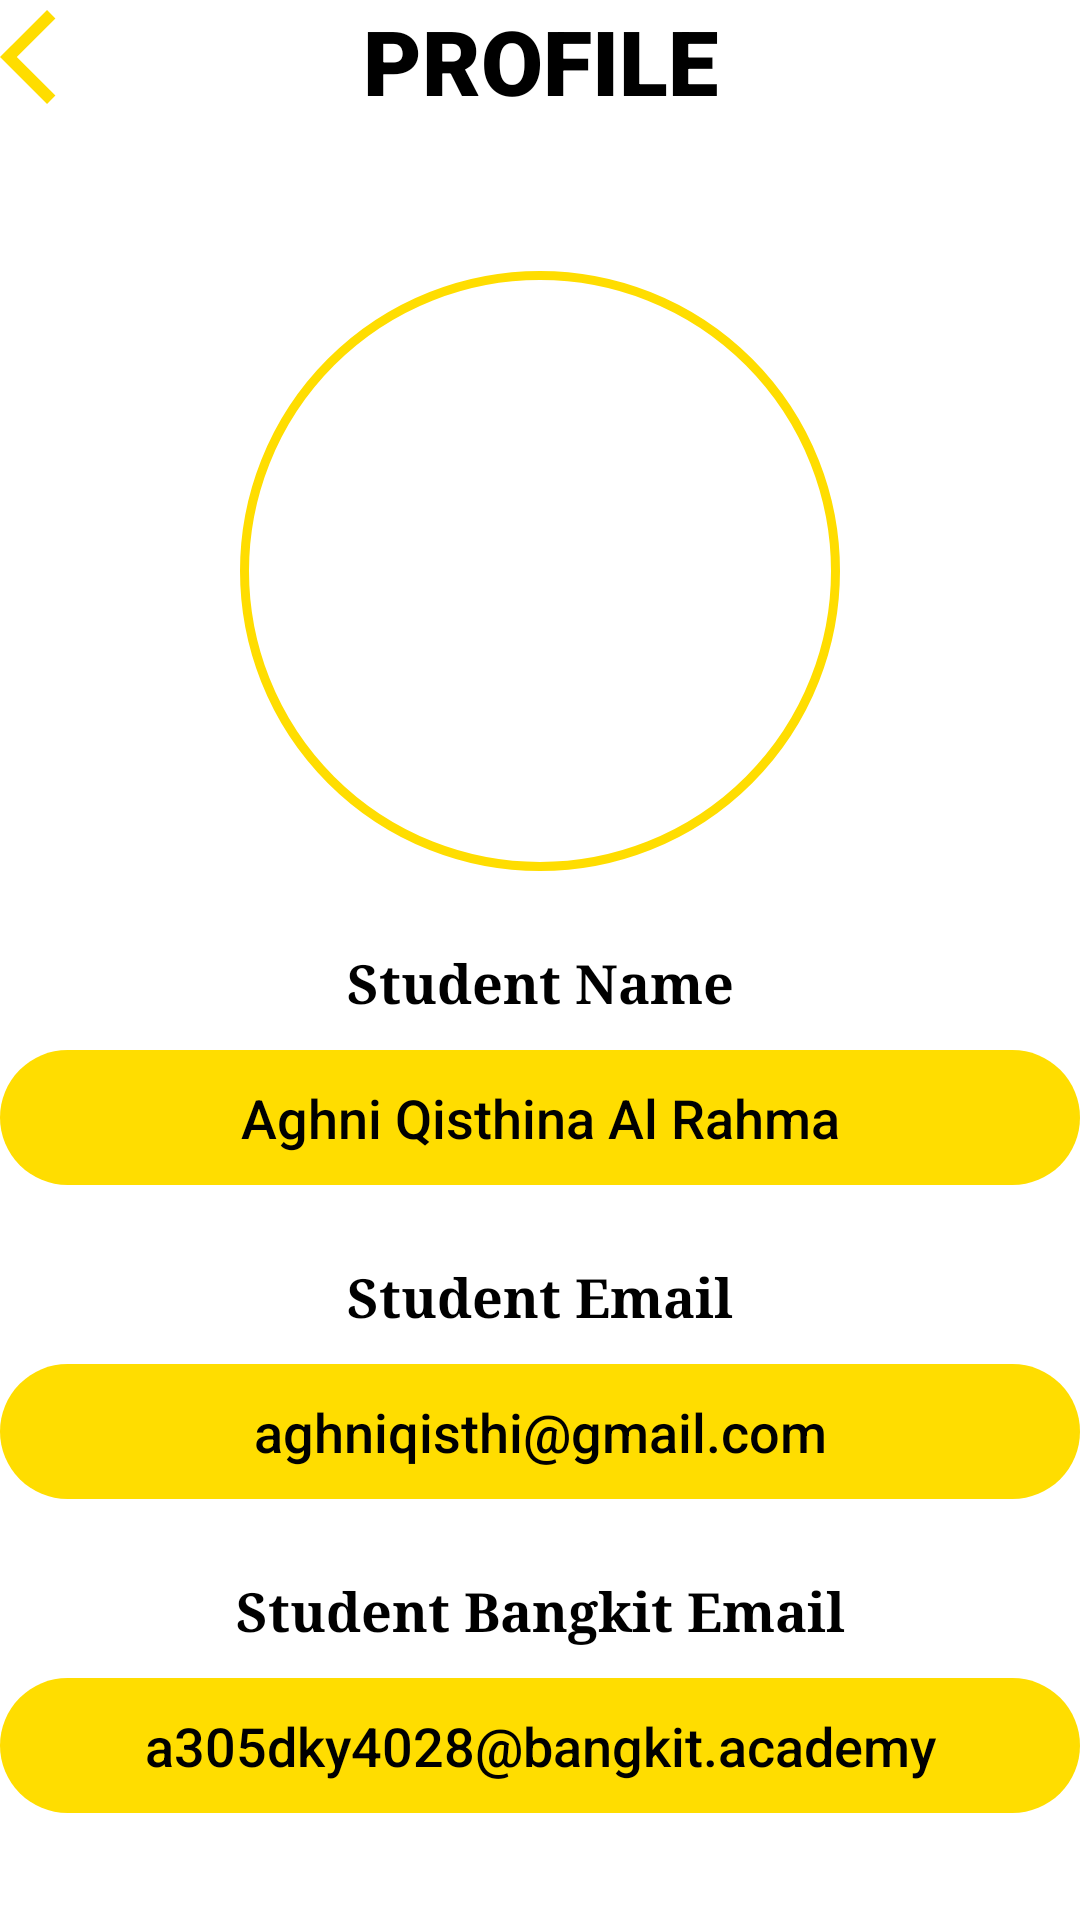

Android layout source for this screen:
<!-- AndroidManifest.xml: application theme Theme.News -->
<!-- res/layout/activity_about.xml -->
<?xml version="1.0" encoding="utf-8"?>
<androidx.constraintlayout.widget.ConstraintLayout xmlns:android="http://schemas.android.com/apk/res/android"
    xmlns:app="http://schemas.android.com/apk/res-auto"
    xmlns:tools="http://schemas.android.com/tools"
    android:layout_width="match_parent"
    android:layout_height="match_parent"
    android:layout_margin="25dp"
    tools:context=".AboutActivity"
    tools:viewBindingIgnore="true">

    <ImageView
        android:id="@+id/icon_back"
        android:layout_width="38dp"
        android:layout_height="38dp"
        android:contentDescription="@string/back_icon"
        android:src="@drawable/ic_baseline_arrow_back_ios_24"
        app:layout_constraintStart_toStartOf="parent"
        app:layout_constraintTop_toTopOf="parent" />

    <TextView
        android:id="@+id/txt_headline"
        style="@style/Headings_1"
        android:layout_width="match_parent"
        android:text="@string/profile"
        app:layout_constraintStart_toStartOf="parent"
        app:layout_constraintTop_toTopOf="parent" />

    <ImageView
        android:id="@+id/imageView"
        android:layout_width="200dp"
        android:layout_height="200dp"
        android:layout_marginTop="50dp"
        android:background="@drawable/profile_photos"
        android:contentDescription="@string/photo_profile"
        android:scaleType="centerCrop"
        android:src="@drawable/shape_circle"
        app:layout_constraintEnd_toEndOf="parent"
        app:layout_constraintStart_toStartOf="parent"
        app:layout_constraintTop_toBottomOf="@+id/txt_headline" />

    <TextView
        android:id="@+id/txt_name"
        style="@style/Headings_3"
        android:layout_width="match_parent"
        android:text="@string/student_name"
        app:layout_constraintTop_toBottomOf="@+id/imageView" />

    <TextView
        android:id="@+id/txt_nama"
        style="@style/Data_Profile"
        android:layout_width="match_parent"
        android:text="@string/nama_aghni_qisthina_al_rahma"
        app:layout_constraintTop_toBottomOf="@+id/txt_name" />

    <TextView
        android:id="@+id/txt_mail"
        style="@style/Headings_3"
        android:layout_width="match_parent"
        android:text="@string/student_email"
        app:layout_constraintTop_toBottomOf="@+id/txt_nama" />

    <TextView
        android:id="@+id/txt_email"
        style="@style/Data_Profile"
        android:layout_width="match_parent"
        android:text="@string/email_aghniqisthi_gmail_com"
        app:layout_constraintTop_toBottomOf="@+id/txt_mail" />

    <TextView
        android:id="@+id/txt_bangkitmail"
        style="@style/Headings_3"
        android:layout_width="match_parent"
        android:text="@string/student_bangkit_email"
        app:layout_constraintTop_toBottomOf="@+id/txt_email" />

    <TextView
        android:id="@+id/txt_bangkitemail"
        style="@style/Data_Profile"
        android:layout_width="match_parent"
        android:text="@string/email_bangkit"
        app:layout_constraintTop_toBottomOf="@+id/txt_bangkitmail" />

</androidx.constraintlayout.widget.ConstraintLayout>
<!-- resources referenced by this layout -->
<resources>
  <!-- drawable ic_baseline_arrow_back_ios_24 (drawable) -->
  <vector android:autoMirrored="true" android:height="24dp"
      android:tint="#FFDD00" android:viewportHeight="24"
      android:viewportWidth="24" android:width="24dp" xmlns:android="http://schemas.android.com/apk/res/android">
      <path android:fillColor="@android:color/white" android:pathData="M11.67,3.87L9.9,2.1 0,12l9.9,9.9 1.77,-1.77L3.54,12z"/>
  </vector>
  <!-- drawable shape_circle (drawable) -->
  <?xml version="1.0" encoding="utf-8"?>
  <shape
      android:innerRadius="0dp"
      android:shape="oval"
      android:useLevel="false"
      xmlns:android="http://schemas.android.com/apk/res/android">
  
      <stroke
          android:width="3dp"
          android:color="#FFDD00"/>
  
  </shape>
  <string name="back_icon">back icon</string>
  <string name="email_aghniqisthi_gmail_com">aghniqisthi@gmail.com</string>
  <string name="email_bangkit">a305dky4028@bangkit.academy</string>
  <string name="nama_aghni_qisthina_al_rahma">Aghni Qisthina Al Rahma</string>
  <string name="photo_profile">photo profile</string>
  <string name="profile">PROFILE</string>
  <string name="student_bangkit_email">Student Bangkit Email</string>
  <string name="student_email">Student Email</string>
  <string name="student_name">Student Name</string>
  <style name="Data_Profile" parent="Paragraph">
          <item name="android:textAlignment">center</item>
          <item name="android:fontFamily">sans-serif-medium</item>
          <item name="android:gravity">center</item>
          <item name="android:background">@drawable/shape_round</item>
          <item name="android:layout_height">45dp</item>
      </style>
  <style name="Headings_1" parent="Title">
          <item name="android:fontFamily">sans-serif-black</item>
          <item name="android:textSize">30sp</item>
      </style>
  <style name="Headings_3" parent="Title">
          <item name="android:fontFamily">serif</item>
          <item name="android:textSize">18sp</item>
          <item name="android:layout_marginTop">25dp</item>
      </style>
  <style name="Theme.News" parent="Theme.MaterialComponents.DayNight.DarkActionBar">
          
          <item name="colorPrimary">@color/yellow</item>
          <item name="colorPrimaryVariant">@color/black</item>
          <item name="colorOnPrimary">@color/white</item>
          
          <item name="colorSecondary">#F57F17</item>
          <item name="colorSecondaryVariant">@color/teal_700</item>
          <item name="colorOnSecondary">@color/black</item>
          
          <item name="android:statusBarColor" tools:targetApi="l">?attr/colorPrimaryVariant</item>
          
      </style>
  <style name="Paragraph" parent="Headings_3">
          <item name="android:textAlignment">textStart</item>
          <item name="android:layout_marginTop">10dp</item>
          <item name="android:textStyle">normal</item>
      </style>
  <!-- drawable shape_round (drawable) -->
  <?xml version="1.0" encoding="utf-8"?>
  <shape xmlns:android="http://schemas.android.com/apk/res/android">
      <solid android:color="@color/yellow"/>
      <corners android:radius="25dp"/>
      <padding
          android:left="3dp"
          android:right="3dp"
          android:top="3dp"
          android:bottom="3dp"/>
  </shape>
  <style name="Title">
          <item name="android:textAlignment">center</item>
          <item name="android:textColor">@color/black</item>
          <item name="android:textStyle">bold</item>
          <item name="android:layout_height">wrap_content</item>
  
      </style>
  <color name="yellow">#ffdd00</color>
  <color name="black">#FF000000</color>
  <color name="white">#FFFFFFFF</color>
  <color name="teal_700">#FF018786</color>
</resources>
